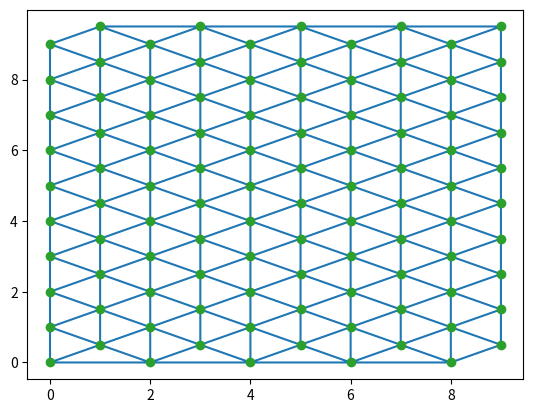
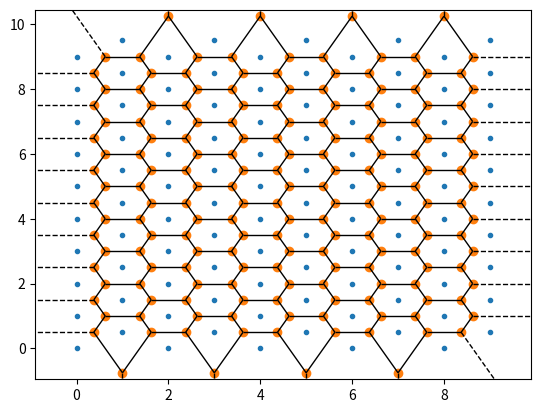

These figures' Python source, in order:
import numpy as np
import scipy
from scipy.spatial import Delaunay
import matplotlib.pyplot as plt
from scipy.spatial import Voronoi, voronoi_plot_2d

b = 1.0
nx = 10
ny = 10

points = np.array([[0, 0]])

for i in range(nx):
    for j in range(ny):
        if (i==0) and (j == 0):
            continue
        offset = 0 if (i % 2) == 0 else (b/2)
        points = np.append(points, [[i, j + offset]], 0)

tri = Delaunay(points)
plt.triplot(points[:,0], points[:,1], tri.simplices.copy())
plt.plot(points[:,0], points[:,1], 'o')
vor = Voronoi(points)
voronoi_plot_2d(vor)
plt.show()
